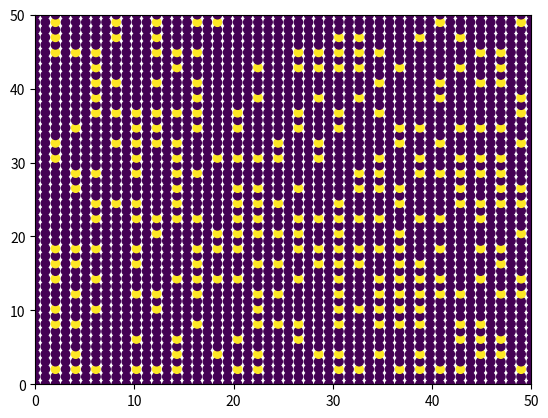

The script that saved this image:
import numpy as np
import matplotlib.pyplot as mplt
from matplotlib.animation import FuncAnimation

def computeState(nCell, eCell, sCell, wCell):
  
  sum = (nCell + eCell + sCell + wCell)%2 
  
  state = 0
  if(sum == 0): 
    state = 0
  elif(sum == 1): 
    state = 1
  
  return state

def animFunc(i):
  global X, Y, nx, ny, valueArray
  
  ax.clear(); ax.set_xlim([0, nx]); ax.set_ylim([0, ny])
  ax.scatter(X, Y, c=valueArray)
  
  tempMatrix = np.copy(valueArray)
  for i in range(1, nx-1):
    for j in range(1, ny-1):
      
      nCell = valueArray[i][j+1]
      eCell = valueArray[i + 1][j]
      sCell = valueArray[i][j - 1]
      wCell = valueArray[i - 1][j]
      tempMatrix[i][j] = computeState(nCell, eCell, sCell, wCell)
  valueArray = np.copy(tempMatrix)
  
nx = 50; ny = 50
xAxis = np.linspace(0, nx, num=nx); yAxis = np.linspace(0, ny, num=ny); X, Y = np.meshgrid(xAxis, yAxis)

valueArray = np.zeros([nx, ny])
for i in range(10, nx - 10, 2):
  for j in range(10, ny - 10, 2):
    valueArray[i][j] = np.random.choice([0, 1])

fig, ax = mplt.subplots(1); ax.set_xlim([0, nx]); ax.set_ylim([0, ny])
anim = FuncAnimation(fig, func=animFunc, frames=range(100), interval=100)
anim.save('fAnim.gif')
mplt.show()
